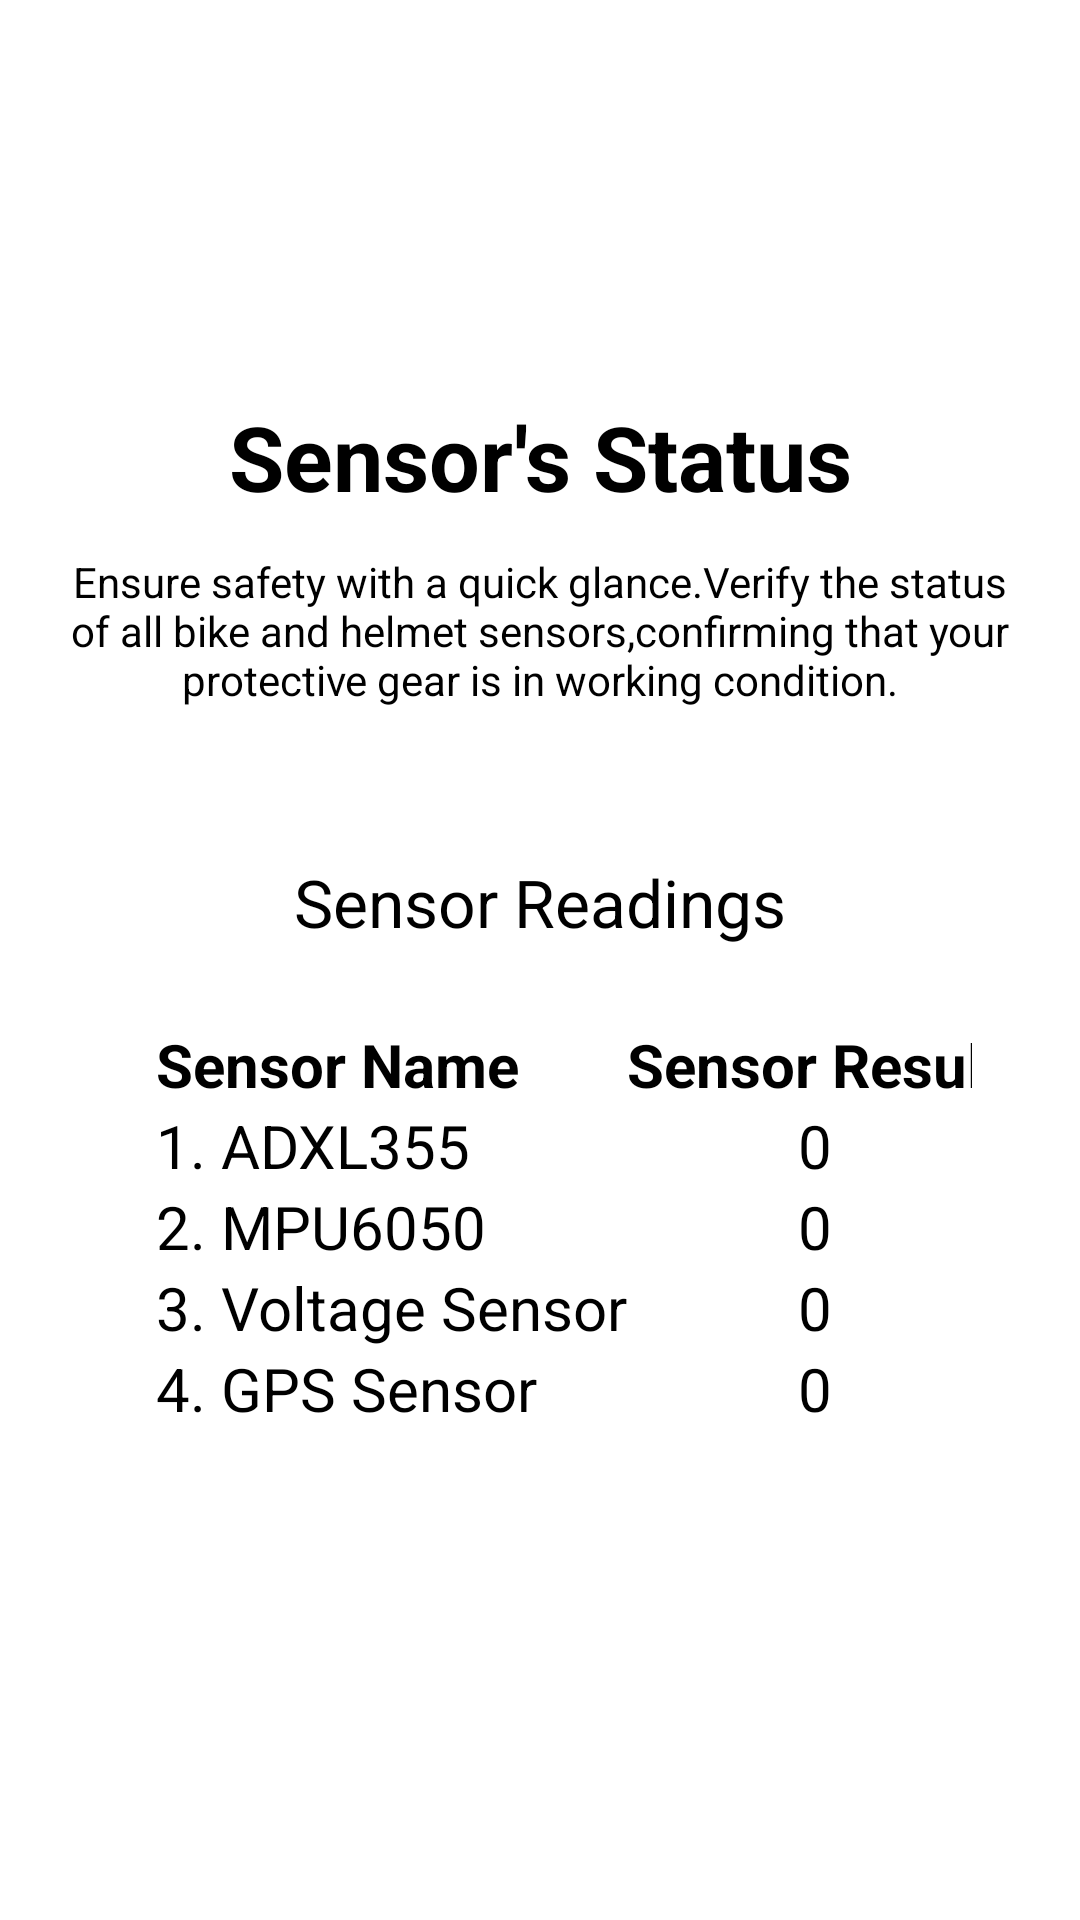

Reconstruct the res/layout file that produces this screen, plus the resources it refers to.
<!-- AndroidManifest.xml: application theme Theme.AppCompat.NoActionBar -->
<!-- res/layout/activity_sensor_status.xml -->
<?xml version="1.0" encoding="utf-8"?>
<androidx.constraintlayout.widget.ConstraintLayout xmlns:android="http://schemas.android.com/apk/res/android"
    xmlns:app="http://schemas.android.com/apk/res-auto"
    xmlns:tools="http://schemas.android.com/tools"
    android:layout_width="match_parent"
    android:layout_height="match_parent"
    android:background="@color/white"
    tools:context=".SensorStatus">

    <RelativeLayout
        android:layout_width="match_parent"
        android:layout_height="match_parent"
        tools:context=".SensorStatus">

        <ImageView
            android:id="@+id/imageView1"
            android:layout_width="match_parent"
            android:layout_height="100dp"
            android:layout_marginTop="20dp"
            android:src="@drawable/sensor" />

        <TextView
            android:id="@+id/title"
            android:layout_width="match_parent"
            android:layout_height="wrap_content"
            android:layout_below="@id/imageView1"
            android:gravity="center"
            android:padding="12dp"
            android:text="Sensor's Status"
            android:textColor="@color/black"
            android:textSize="30dp"
            android:textStyle="bold" />

        <TextView
            android:id="@+id/tagline"
            android:layout_width="match_parent"
            android:layout_height="wrap_content"
            android:layout_below="@id/title"
            android:layout_marginStart="20dp"
            android:layout_marginEnd="20dp"
            android:text="Ensure safety with a quick glance.Verify the status of all bike and helmet sensors,confirming that your protective gear is in working condition."
            android:textAlignment="center"
            android:textColor="@color/black"
            android:textSize="14dp" />

        <TextView
            android:id="@+id/text1"
            android:layout_width="match_parent"
            android:layout_height="wrap_content"
            android:layout_below="@id/tagline"
            android:layout_centerInParent="true"
            android:layout_marginTop="50dp"
            android:gravity="center"
            android:text="Sensor Readings"
            android:textColor="@color/black"
            android:textSize="22dp" />

        <TableLayout
            android:id="@+id/table"
            android:layout_width="match_parent"
            android:layout_height="wrap_content"
            android:layout_below="@id/text1"
            android:layout_marginTop="10dp"
            android:layout_marginStart="20dp"
            android:layout_marginEnd="20dp"
            android:padding="16dp"
            android:background="@drawable/rectangle"
            android:stretchColumns="1">

            <TableRow>

                <TextView
                    android:paddingStart="16dp"
                    android:id="@+id/parameter1"
                    android:layout_width="match_parent"
                    android:layout_height="match_parent"
                    android:text="Sensor Name"
                    android:gravity="fill"
                    android:textColor="@android:color/black"
                    android:textSize="20sp"
                    android:textStyle="bold"/>

                <TextView
                    android:id="@+id/p1"
                    android:layout_width="match_parent"
                    android:layout_height="match_parent"
                    android:layout_gravity="center_horizontal"
                    android:gravity="fill"
                    android:text="Sensor Result"
                    android:textColor="@android:color/black"
                    android:textSize="20sp"
                    android:textStyle="bold" />
            </TableRow>
            <TableRow>

                <TextView
                    android:paddingStart="16dp"
                    android:id="@+id/parameter13"
                    android:layout_width="match_parent"
                    android:layout_height="match_parent"
                    android:text="1. ADXL355"
                    android:gravity="fill"
                    android:textColor="@android:color/black"
                    android:textSize="20sp" />

                <TextView
                    android:id="@+id/s1"
                    android:layout_width="match_parent"
                    android:layout_height="match_parent"
                    android:layout_gravity="center_horizontal"
                    android:text="0"
                    android:textColor="@android:color/black"
                    android:textSize="20sp" />
            </TableRow>
            <TableRow>

                <TextView
                    android:paddingStart="16dp"
                    android:id="@+id/parameter3"
                    android:layout_width="match_parent"
                    android:layout_height="match_parent"
                    android:text="2. MPU6050"
                    android:gravity="fill"
                    android:textColor="@android:color/black"
                    android:textSize="20sp" />

                <TextView
                    android:id="@+id/s2"
                    android:layout_width="match_parent"
                    android:layout_height="match_parent"
                    android:layout_gravity="center_horizontal"
                    android:text="0"
                    android:textColor="@android:color/black"
                    android:textSize="20sp" />
            </TableRow>
            <TableRow>

                <TextView
                    android:paddingStart="16dp"
                    android:id="@+id/parameter4"
                    android:layout_width="match_parent"
                    android:layout_height="match_parent"
                    android:text="3. Voltage Sensor"
                    android:gravity="fill"
                    android:textColor="@android:color/black"
                    android:textSize="20sp" />

                <TextView
                    android:id="@+id/s3"
                    android:layout_width="match_parent"
                    android:layout_height="match_parent"
                    android:layout_gravity="center_horizontal"
                    android:text="0"
                    android:textColor="@android:color/black"
                    android:textSize="20sp" />
            </TableRow>
            <TableRow>

                <TextView
                    android:paddingStart="16dp"
                    android:id="@+id/parameter5"
                    android:layout_width="match_parent"
                    android:layout_height="match_parent"
                    android:text="4. GPS Sensor"
                    android:gravity="fill"
                    android:textColor="@android:color/black"
                    android:textSize="20sp" />

                <TextView
                    android:id="@+id/s4"
                    android:layout_width="match_parent"
                    android:layout_height="match_parent"
                    android:layout_gravity="center_horizontal"
                    android:text="0"
                    android:textColor="@android:color/black"
                    android:textSize="20sp" />
            </TableRow>

        </TableLayout>


    </RelativeLayout>

</androidx.constraintlayout.widget.ConstraintLayout>
<!-- resources referenced by this layout -->
<resources>
  <color name="black">#FF000000</color>
  <color name="white">#FFFFFFFF</color>
</resources>
